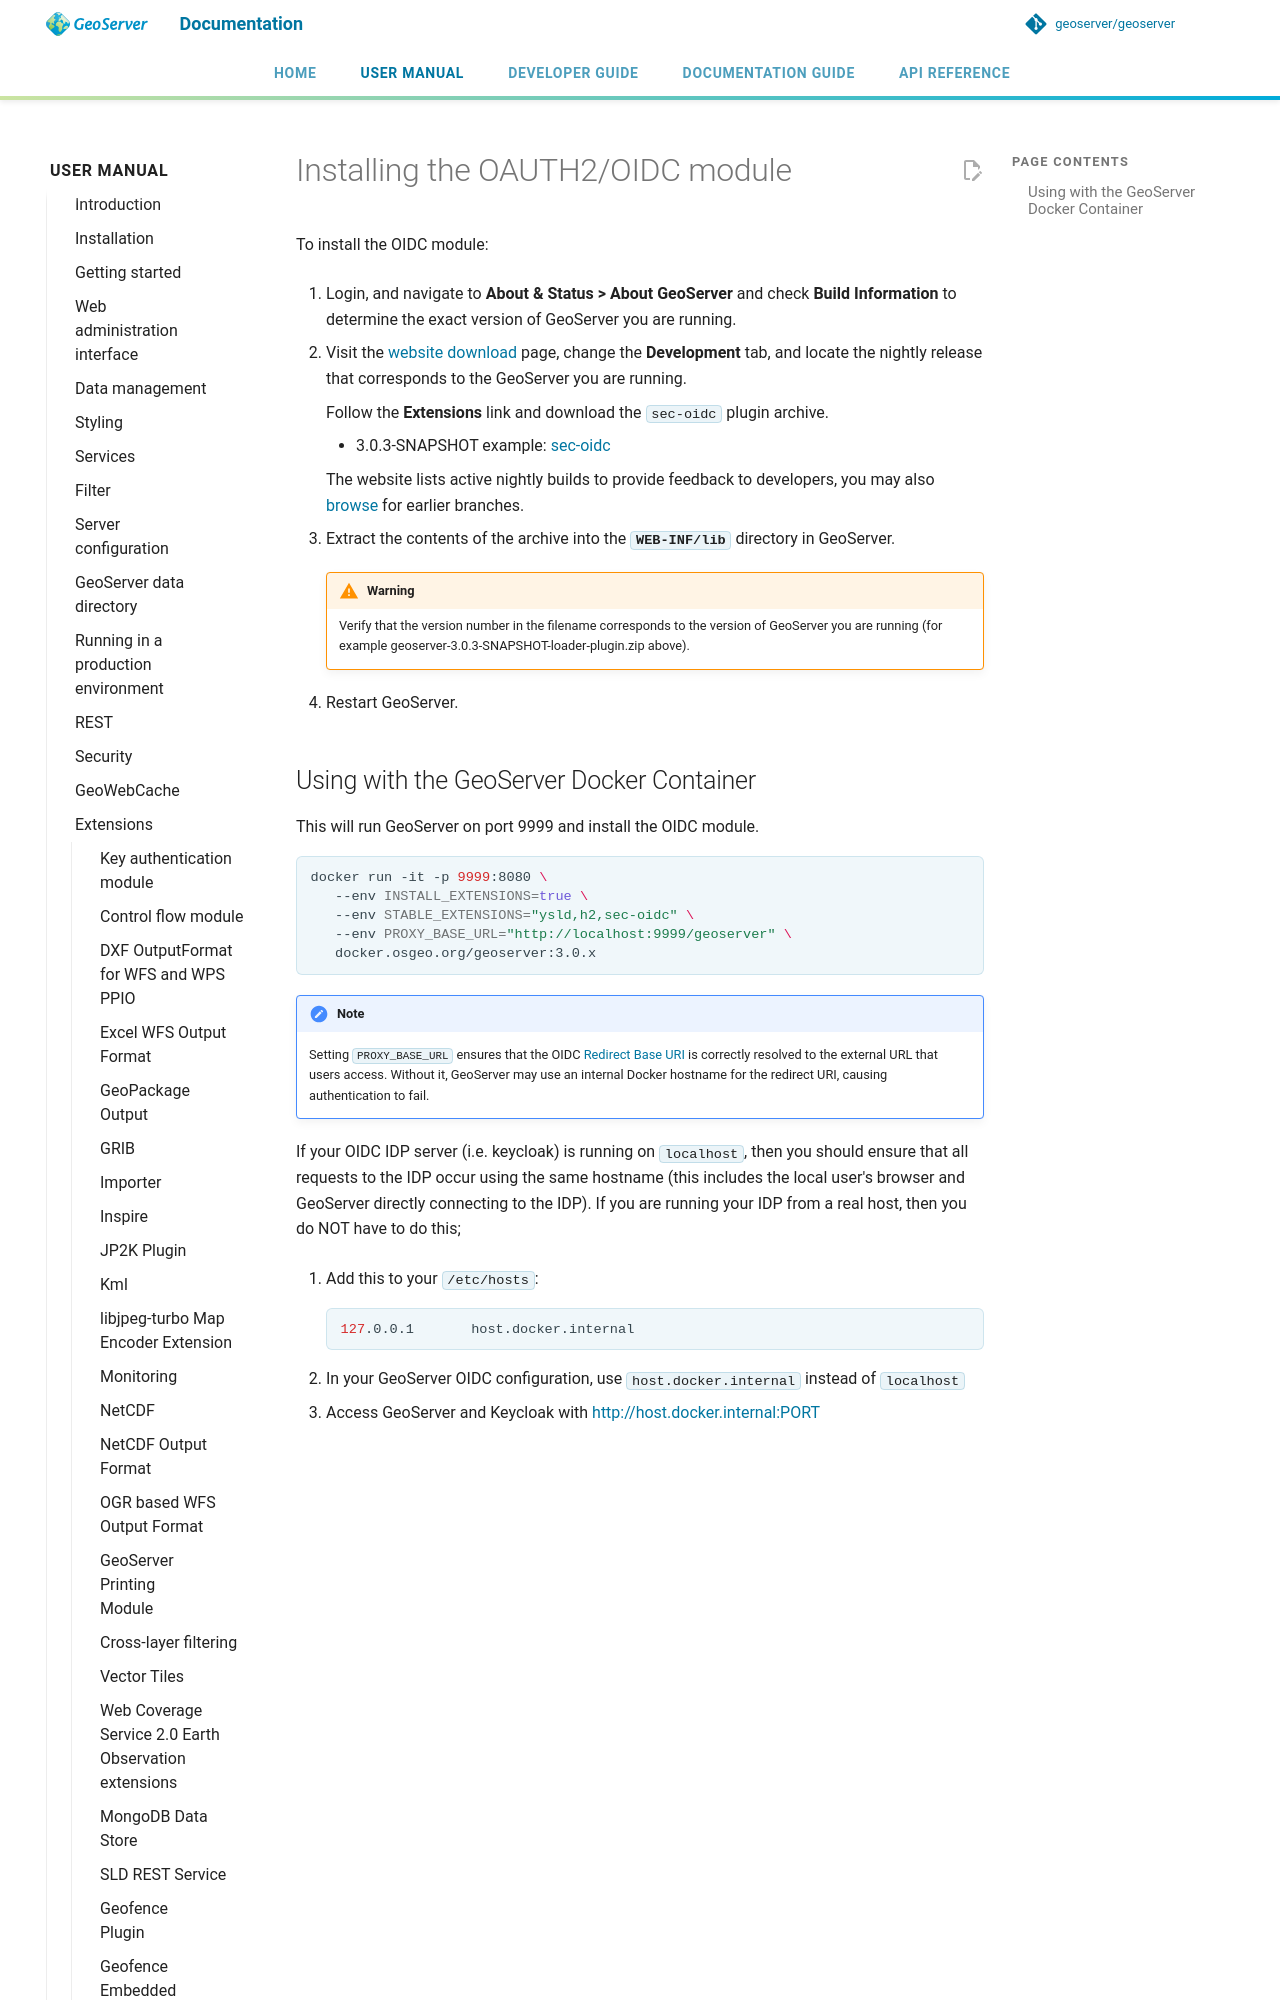

repository: geoserver/geoserver · page: 3.0.x/en/user/extensions/oidc/installing/index.html · generator: mkdocs

---
render_macros: true
---


# Installing the OAUTH2/OIDC module

To install the OIDC module:

1.  Login, and navigate to **About & Status > About GeoServer** and check **Build Information** to determine the exact version of GeoServer you are running.

2.  Visit the [website download](https://geoserver.org/download) page, change the **Development** tab, and locate the nightly release that corresponds to the GeoServer you are running.

    Follow the **Extensions** link and download the `sec-oidc` plugin archive.

    - {{ snapshot }} example: [sec-oidc]({{ nightly_extension }}sec-oidc-plugin.zip)

    The website lists active nightly builds to provide feedback to developers, you may also [browse](https://build.geoserver.org/geoserver/) for earlier branches.

3.  Extract the contents of the archive into the **`WEB-INF/lib`** directory in GeoServer.

    !!! warning
        Verify that the version number in the filename corresponds to the version of GeoServer you are running (for example geoserver-{{ snapshot }}-loader-plugin.zip above).

4.  Restart GeoServer.
